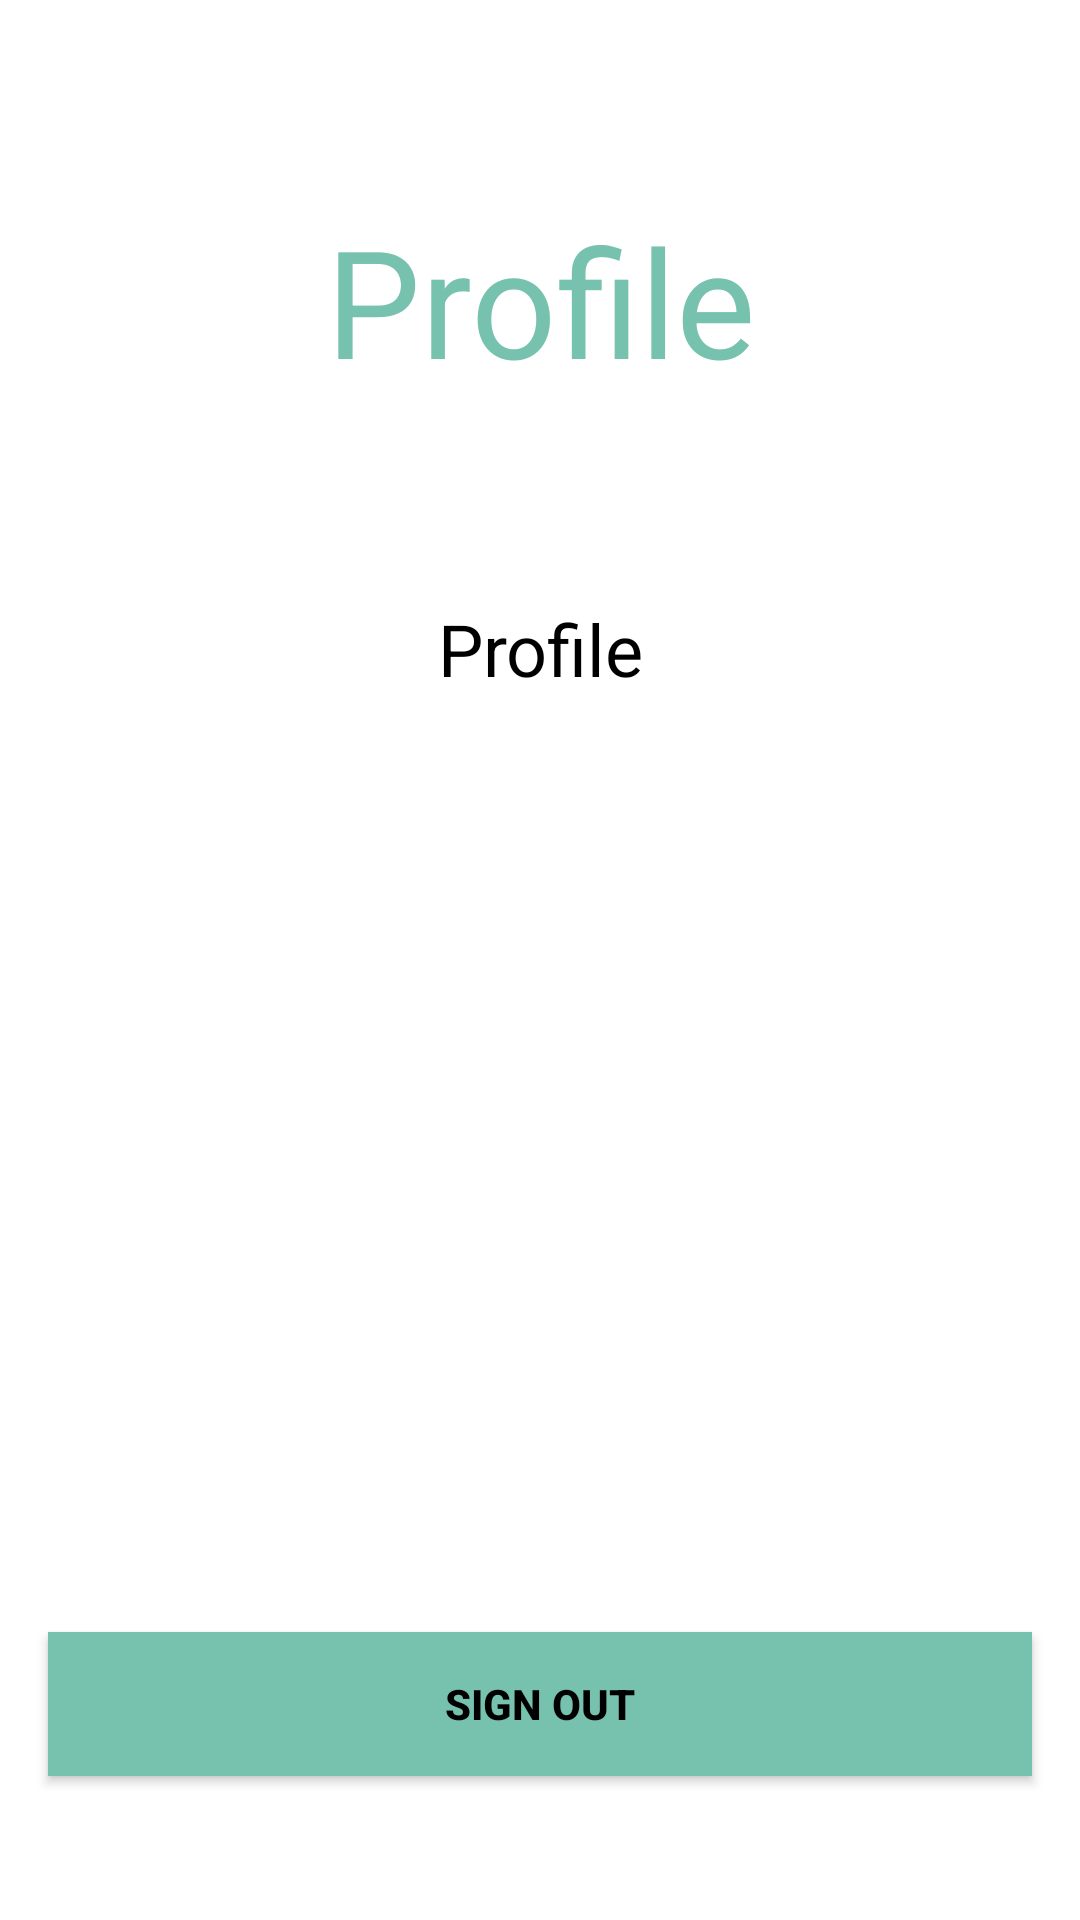

The Android layout XML behind this screen, and the referenced resources:
<!-- AndroidManifest.xml: application theme Theme.GameStalker -->
<!-- res/layout/fragment_profile_after_sign_in.xml -->
<?xml version="1.0" encoding="utf-8"?>
<androidx.constraintlayout.widget.ConstraintLayout xmlns:android="http://schemas.android.com/apk/res/android"
    xmlns:app="http://schemas.android.com/apk/res-auto"
    xmlns:tools="http://schemas.android.com/tools"
    android:layout_width="match_parent"
    android:layout_height="match_parent"
    tools:context=".ProfileAfterSignIn">

    <TextView
        android:id="@+id/profile"
        android:layout_width="200dp"
        android:layout_height="200dp"
        android:gravity="center"
        android:text="@string/profile"
        android:textColor="@color/myColor"
        android:textSize="50sp"
        app:layout_constraintEnd_toEndOf="parent"
        app:layout_constraintStart_toStartOf="parent"
        app:layout_constraintTop_toTopOf="parent">
    </TextView>

    <TextView
        android:id="@+id/username"
        android:layout_width="0dp"
        android:layout_height="wrap_content"
        app:layout_constraintStart_toStartOf="parent"
        app:layout_constraintEnd_toEndOf="parent"
        app:layout_constraintTop_toBottomOf="@+id/profile"
        android:textSize="24sp"
        android:text="@string/profile"
        android:textColor="@color/black"
        android:gravity="center"/>

    <androidx.appcompat.widget.AppCompatButton
        android:id="@+id/signOutButton"
        android:layout_width="0dp"
        android:layout_height="wrap_content"
        android:layout_marginBottom="48dp"
        android:background="@color/myColor"
        android:text="@string/sign_out"
        android:textColor="@color/black"
        android:textStyle="bold"
        app:layout_constraintHorizontal_bias="0.5"
        android:layout_marginHorizontal="16dp"
        app:layout_constraintBottom_toBottomOf="parent"
        app:layout_constraintEnd_toEndOf="parent"
        app:layout_constraintStart_toStartOf="parent" />

    <FrameLayout
        android:id="@+id/frameLayout"
        android:layout_width="0dp"
        android:layout_height="0dp"
        app:layout_constraintBottom_toBottomOf="parent"
        app:layout_constraintEnd_toEndOf="parent"
        app:layout_constraintStart_toStartOf="parent"
        app:layout_constraintTop_toTopOf="parent">
    </FrameLayout>


</androidx.constraintlayout.widget.ConstraintLayout>
<!-- resources referenced by this layout -->
<resources>
  <color name="black">#FF000000</color>
  <color name="myColor">#76C2AF</color>
  <string name="profile">Profile</string>
  <string name="sign_out">Sign out</string>
  <style name="Theme.GameStalker" parent="Theme.MaterialComponents.DayNight.DarkActionBar">
          
          <item name="colorPrimary">@color/myColor</item>
          <item name="colorPrimaryVariant">@color/purple_700</item>
          <item name="colorOnPrimary">@color/black</item>
          
          <item name="colorSecondary">@color/teal_200</item>
          <item name="colorSecondaryVariant">@color/teal_700</item>
          <item name="colorOnSecondary">@color/black</item>
          
          <item name="android:statusBarColor">@color/myColor</item>
          
      </style>
  <color name="purple_700">#FF3700B3</color>
  <color name="teal_200">#FF03DAC5</color>
  <color name="teal_700">#FF018786</color>
</resources>
